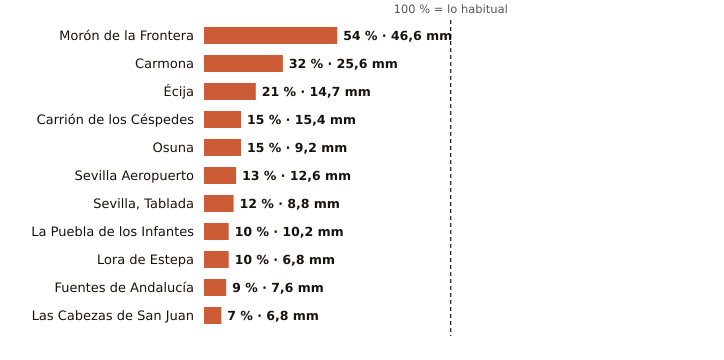

The data file committed next to this chart (first rows):
estacion, provincia, indicativo, mm_otono, referencia_mm, pct, periodo_referencia, hasta, hora
Morón de la Frontera, Sevilla, 5796, 46.6, 86.4, 54, 1991-2020, 2026-10-26, 23
Carmona, Sevilla, 5702X, 25.6, 79.3, 32, 2008-2025, 2026-10-26, 22
Écija, Sevilla, 5641X, 14.7, 69.2, 21, 2001-2025, 2026-10-26, 23
Carrión de los Céspedes, Sevilla, 5835X, 15.4, 99.7, 15, 2008-2025, 2026-10-26, 22
Osuna, Sevilla, 5998X, 9.2, 62.5, 15, 2009-2025, 2026-10-26, 22
Sevilla Aeropuerto, Sevilla, 5783, 12.6, 100.0, 13, 1991-2020, 2026-10-26, 23
Sevilla, Tablada, Sevilla, 5790Y, 8.8, 74.4, 12, 2009-2025, 2026-10-26, 23
La Puebla de los Infantes, Sevilla, 5654X, 10.2, 104.5, 10, 2008-2025, 2026-10-26, 23
Lora de Estepa, Sevilla, 5612X, 6.8, 71.3, 10, 2005-2025, 2026-10-26, 21
Fuentes de Andalucía, Sevilla, 5656, 7.6, 80.5, 9, 2009-2025, 2026-10-26, 22
Las Cabezas de San Juan, Sevilla, 5891X, 6.8, 100.7, 7, 2005-2025, 2026-10-26, 22
